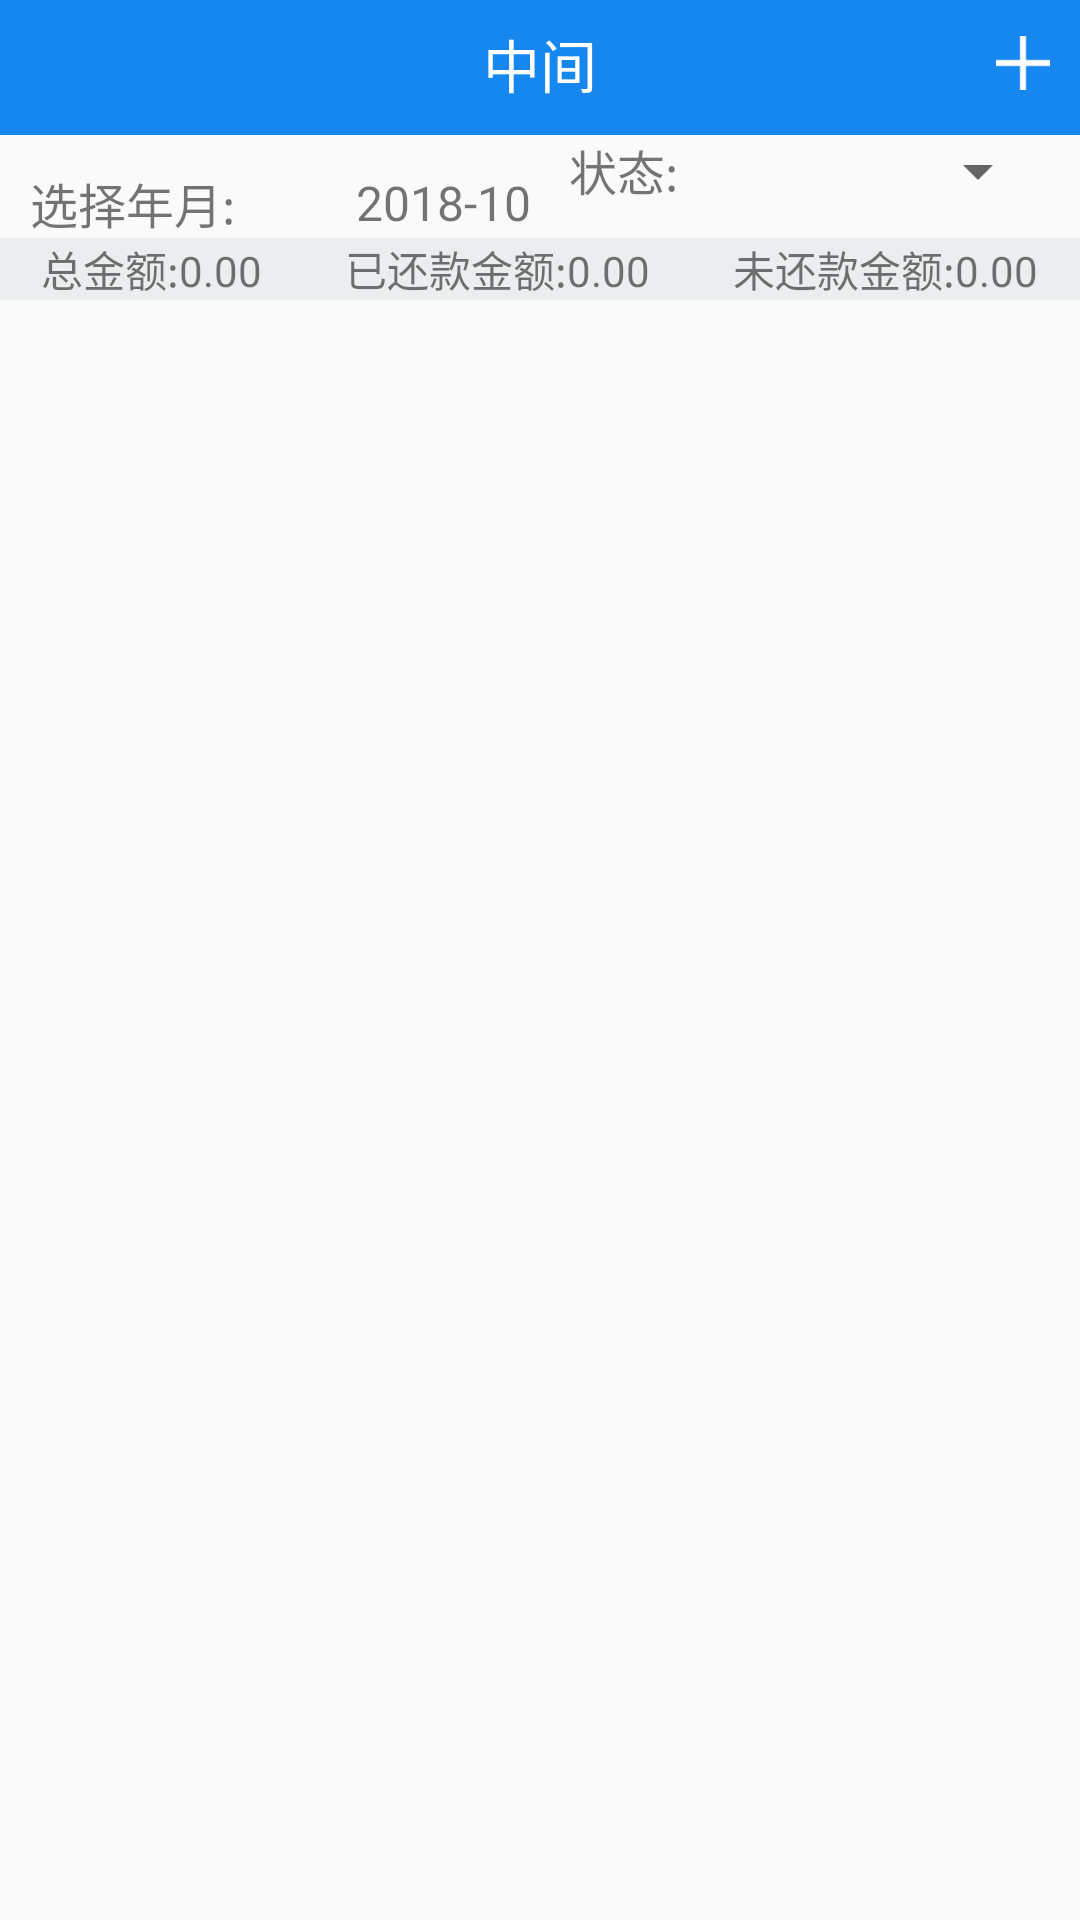

Reconstruct the res/layout file that produces this screen, plus the resources it refers to.
<!-- AndroidManifest.xml: application theme Theme.AppCompat.Light.NoActionBar -->
<!-- res/layout/activity_index.xml -->
<?xml version="1.0" encoding="utf-8"?>
<LinearLayout xmlns:android="http://schemas.android.com/apk/res/android"
    android:layout_width="match_parent"
    android:layout_height="match_parent"
    android:fitsSystemWindows="true"
    android:orientation="vertical">

    <include layout="@layout/layout_header_fragment" />

    <LinearLayout
        android:layout_width="match_parent"
        android:layout_height="wrap_content"
        android:layout_marginLeft="10dp"
        android:layout_marginRight="10dp"
        android:orientation="horizontal">

        <LinearLayout
            android:layout_width="wrap_content"
            android:layout_height="wrap_content"
            android:layout_marginTop="11dp"
            android:layout_weight="1.4"
            android:gravity="center_horizontal">

            <TextView
                android:id="@+id/index_btn"
                android:layout_width="wrap_content"
                android:layout_height="wrap_content"
                android:layout_weight="1"
                android:text="选择年月:"
                android:textSize="16sp" />

            <TextView
                android:id="@+id/index_tv"
                android:layout_width="0dp"
                android:layout_height="match_parent"
                android:layout_weight="3"
                android:gravity="center"
                android:text="2018-10"
                android:textSize="16sp" />
        </LinearLayout>

        <LinearLayout
            android:layout_width="wrap_content"
            android:layout_height="wrap_content"
            android:layout_weight="2"
            android:gravity="center_horizontal">

            <TextView
                android:layout_width="wrap_content"
                android:layout_height="wrap_content"
                android:layout_weight="1"
                android:text="状态:"
                android:textSize="16sp" />

            <Spinner
                android:id="@+id/status_checkbox"
                android:layout_width="wrap_content"
                android:layout_height="wrap_content"
                android:dropDownHorizontalOffset="60dp"
                android:dropDownVerticalOffset="50dp"
                android:spinnerMode="dropdown" />

        </LinearLayout>
    </LinearLayout>

    <LinearLayout
        android:layout_width="match_parent"
        android:layout_height="wrap_content"
        android:background="@color/gray_backround"
        android:orientation="horizontal">

        <LinearLayout
            android:layout_width="wrap_content"
            android:layout_height="wrap_content"
            android:layout_weight="1"
            android:gravity="center_horizontal">

            <TextView
                android:layout_width="wrap_content"
                android:layout_height="wrap_content"
                android:text="总金额:"></TextView>

            <TextView
                android:id="@+id/total_money"
                android:layout_width="wrap_content"
                android:layout_height="wrap_content"
                android:text="0.00" />
        </LinearLayout>

        <LinearLayout
            android:layout_width="wrap_content"
            android:layout_height="wrap_content"
            android:layout_weight="1"
            android:gravity="center_horizontal">

            <TextView
                android:layout_width="wrap_content"
                android:layout_height="wrap_content"
                android:text="已还款金额:" />

            <TextView
                android:id="@+id/total_pay_money"
                android:layout_width="wrap_content"
                android:layout_height="wrap_content"
                android:text="0.00" />
        </LinearLayout>

        <LinearLayout
            android:layout_width="wrap_content"
            android:layout_height="wrap_content"
            android:layout_weight="1"
            android:gravity="center_horizontal">

            <TextView
                android:layout_width="wrap_content"
                android:layout_height="wrap_content"
                android:text="未还款金额:"></TextView>

            <TextView
                android:id="@+id/total_unpay_money"
                android:layout_width="wrap_content"
                android:layout_height="wrap_content"
                android:text="0.00" />
        </LinearLayout>
    </LinearLayout>


    <android.support.v7.widget.RecyclerView
        android:id="@+id/index_rv"
        android:layout_width="match_parent"
        android:layout_height="0dp"
        android:layout_weight="1"
        android:paddingTop="20dp">

    </android.support.v7.widget.RecyclerView>

</LinearLayout>
<!-- res/layout/layout_header_fragment.xml (included above) -->
<?xml version="1.0" encoding="utf-8"?>
<RelativeLayout
    xmlns:android="http://schemas.android.com/apk/res/android"
    android:id="@+id/top_ll_header1"
    android:layout_width="match_parent"
    android:layout_height="45dp"
    android:background="@color/homepage_title"
    android:paddingBottom="@dimen/default_margin"
    >

    <ImageView
        android:id="@+id/top_iv_left1"
        android:layout_width="wrap_content"
        android:layout_height="wrap_content"
        android:layout_alignParentBottom="true"
        android:layout_alignParentLeft="true"
        android:onClick="onClick"
        android:paddingLeft="@dimen/default_margin"
        android:paddingRight="20dp"
        android:paddingTop="20dp"
        android:src="@mipmap/icon_saoyisao_normal"
        android:visibility="gone"/>

    <TextView
        android:id="@+id/top_tv_title1"
        android:layout_width="wrap_content"
        android:layout_height="wrap_content"
        android:layout_alignParentBottom="true"
        android:layout_centerInParent="true"
        android:layout_marginEnd="50dp"
        android:text="中间"
        android:layout_marginStart="50dp"
        android:ellipsize="end"
        android:maxLines="1"
        android:textColor="@color/white"
        android:textSize="19sp"/>

    <ImageView
        android:id="@+id/top_iv_right1"
        android:layout_width="wrap_content"
        android:layout_height="wrap_content"
        android:layout_alignParentBottom="true"
        android:layout_alignParentRight="true"
        android:onClick="onClick"
        android:paddingRight="@dimen/default_margin"
        android:paddingLeft="20dp"
        android:layout_marginBottom="5dp"
        android:src="@mipmap/meeting_icon_edit2x"/>

    <TextView
        android:id="@+id/top_tv_right1"
        android:layout_width="wrap_content"
        android:layout_height="wrap_content"
        android:layout_alignParentBottom="true"
        android:layout_alignParentRight="true"
        android:onClick="onClick"
        android:paddingEnd="@dimen/default_margin"
        android:paddingRight="@dimen/default_margin"
        android:paddingLeft="20dp"
        android:paddingTop="20dp"
        android:text="数据同步"
        android:textColor="@color/white"
        android:visibility="gone"/>

</RelativeLayout>
<!-- resources referenced by this layout -->
<resources>
  <color name="gray_backround">#EAEEEF</color>
  <color name="homepage_title">#1587ee</color>
  <color name="white">#ffffff</color>
  <dimen name="default_margin">10.0dp</dimen>
  <!-- mipmap icon_saoyisao_normal: png bitmap (mipmap-xhdpi, 423 bytes) -->
  <!-- mipmap meeting_icon_edit2x: png bitmap (mipmap-xhdpi, 990 bytes) -->
</resources>
